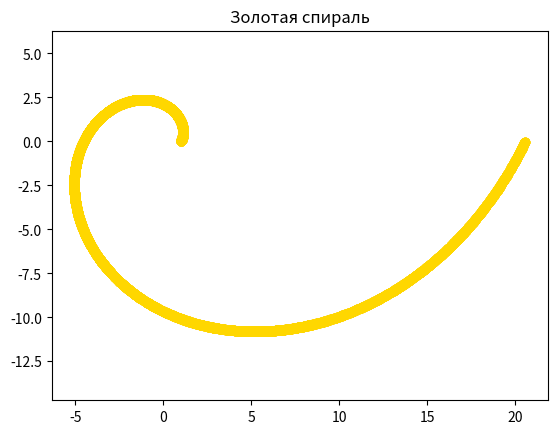

Write the Python code that produced this figure.
import matplotlib.pyplot as plt
import numpy as np
import random
from math import pi

phi = (1 + np.sqrt(5)) / 2
n_points = 10000

x = np.zeros(n_points)
y = np.zeros(n_points)

for i in range(n_points):
    theta = 2 * pi * random.random()
    r = phi ** theta
    x[i] = r * np.cos(theta)
    y[i] = r * np.sin(theta)

plt.scatter(x, y, color='gold')
plt.axis('equal')
plt.title('Золотая спираль')
plt.show()
